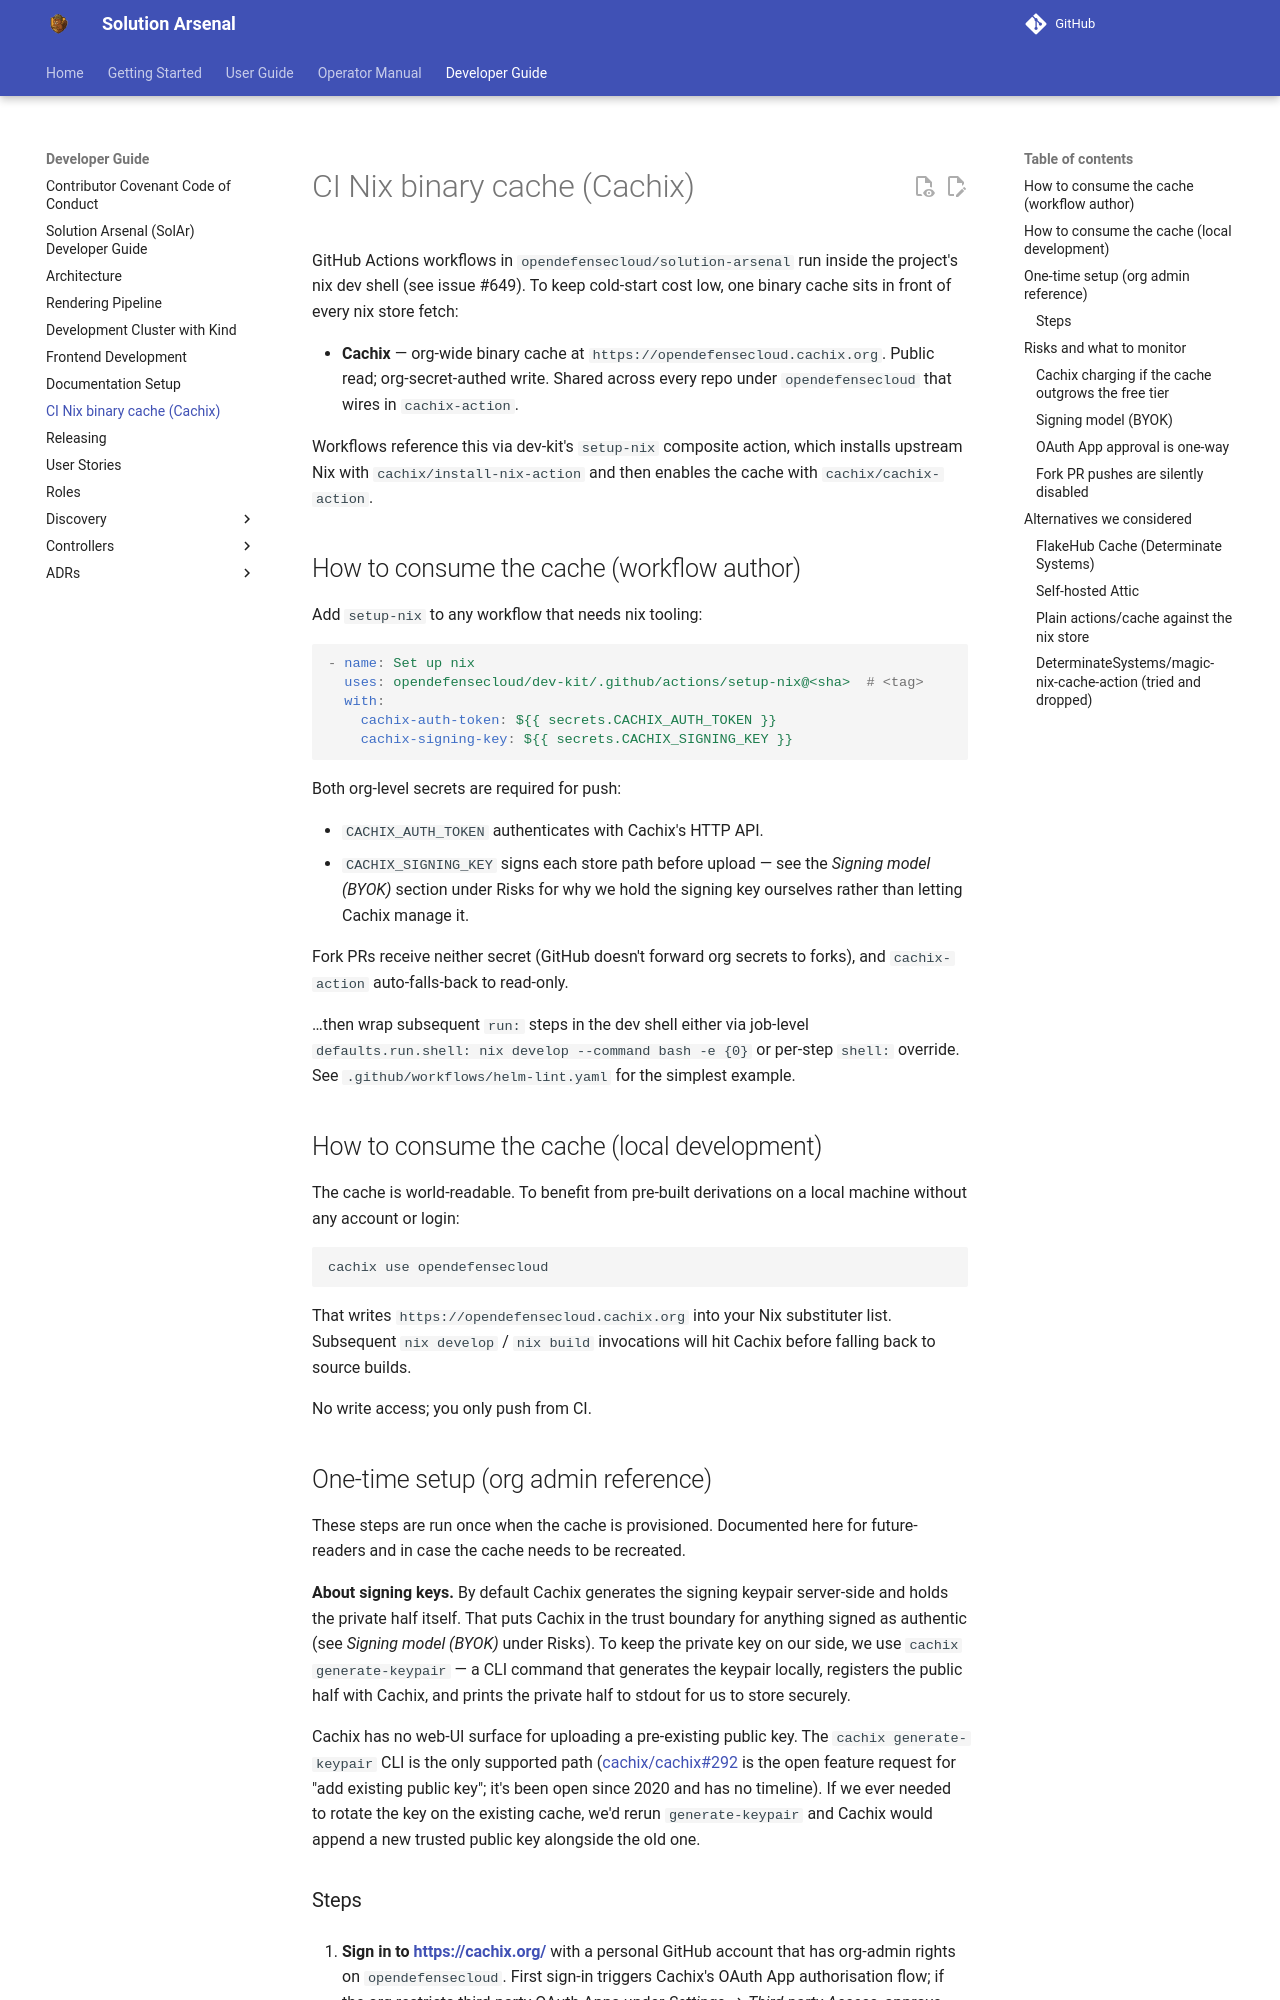

repository: opendefensecloud/solution-arsenal · page: develop/developer-guide/ci-nix-cache/index.html · generator: mkdocs

# CI Nix binary cache (Cachix)

GitHub Actions workflows in `opendefensecloud/solution-arsenal` run
inside the project's nix dev shell (see issue #649). To keep cold-start
cost low, one binary cache sits in front of every nix store fetch:

- **Cachix** — org-wide binary cache at
  `https://opendefensecloud.cachix.org`. Public read; org-secret-authed
  write. Shared across every repo under `opendefensecloud` that wires
  in `cachix-action`.

Workflows reference this via dev-kit's `setup-nix` composite action,
which installs upstream Nix with `cachix/install-nix-action` and then
enables the cache with `cachix/cachix-action`.

## How to consume the cache (workflow author)

Add `setup-nix` to any workflow that needs nix tooling:

```yaml
- name: Set up nix
  uses: opendefensecloud/dev-kit/.github/actions/setup-nix@<sha>  # <tag>
  with:
    cachix-auth-token: ${{ secrets.CACHIX_AUTH_TOKEN }}
    cachix-signing-key: ${{ secrets.CACHIX_SIGNING_KEY }}
```

Both org-level secrets are required for push:

- `CACHIX_AUTH_TOKEN` authenticates with Cachix's HTTP API.
- `CACHIX_SIGNING_KEY` signs each store path before upload — see the
  *Signing model (BYOK)* section under Risks for why we hold the
  signing key ourselves rather than letting Cachix manage it.

Fork PRs receive neither secret (GitHub doesn't forward org secrets
to forks), and `cachix-action` auto-falls-back to read-only.

…then wrap subsequent `run:` steps in the dev shell either via job-level
`defaults.run.shell: nix develop --command bash -e {0}` or per-step
`shell:` override. See `.github/workflows/helm-lint.yaml` for the
simplest example.

## How to consume the cache (local development)

The cache is world-readable. To benefit from pre-built derivations on a
local machine without any account or login:

```bash
cachix use opendefensecloud
```

That writes `https://opendefensecloud.cachix.org` into your Nix
substituter list. Subsequent `nix develop` / `nix build` invocations
will hit Cachix before falling back to source builds.

No write access; you only push from CI.

## One-time setup (org admin reference)

These steps are run once when the cache is provisioned. Documented
here for future-readers and in case the cache needs to be recreated.

**About signing keys.** By default Cachix generates the signing
keypair server-side and holds the private half itself. That puts
Cachix in the trust boundary for anything signed as authentic (see
*Signing model (BYOK)* under Risks). To keep the private key on our
side, we use `cachix generate-keypair` — a CLI command that
generates the keypair locally, registers the public half with
Cachix, and prints the private half to stdout for us to store
securely.

Cachix has no web-UI surface for uploading a pre-existing public
key. The `cachix generate-keypair` CLI is the only supported path
([cachix/cachix#292](https://github.com/cachix/cachix/issues/292) is
the open feature request for "add existing public key"; it's been
open since 2020 and has no timeline). If we ever needed to rotate
the key on the existing cache, we'd rerun `generate-keypair` and
Cachix would append a new trusted public key alongside the old one.
